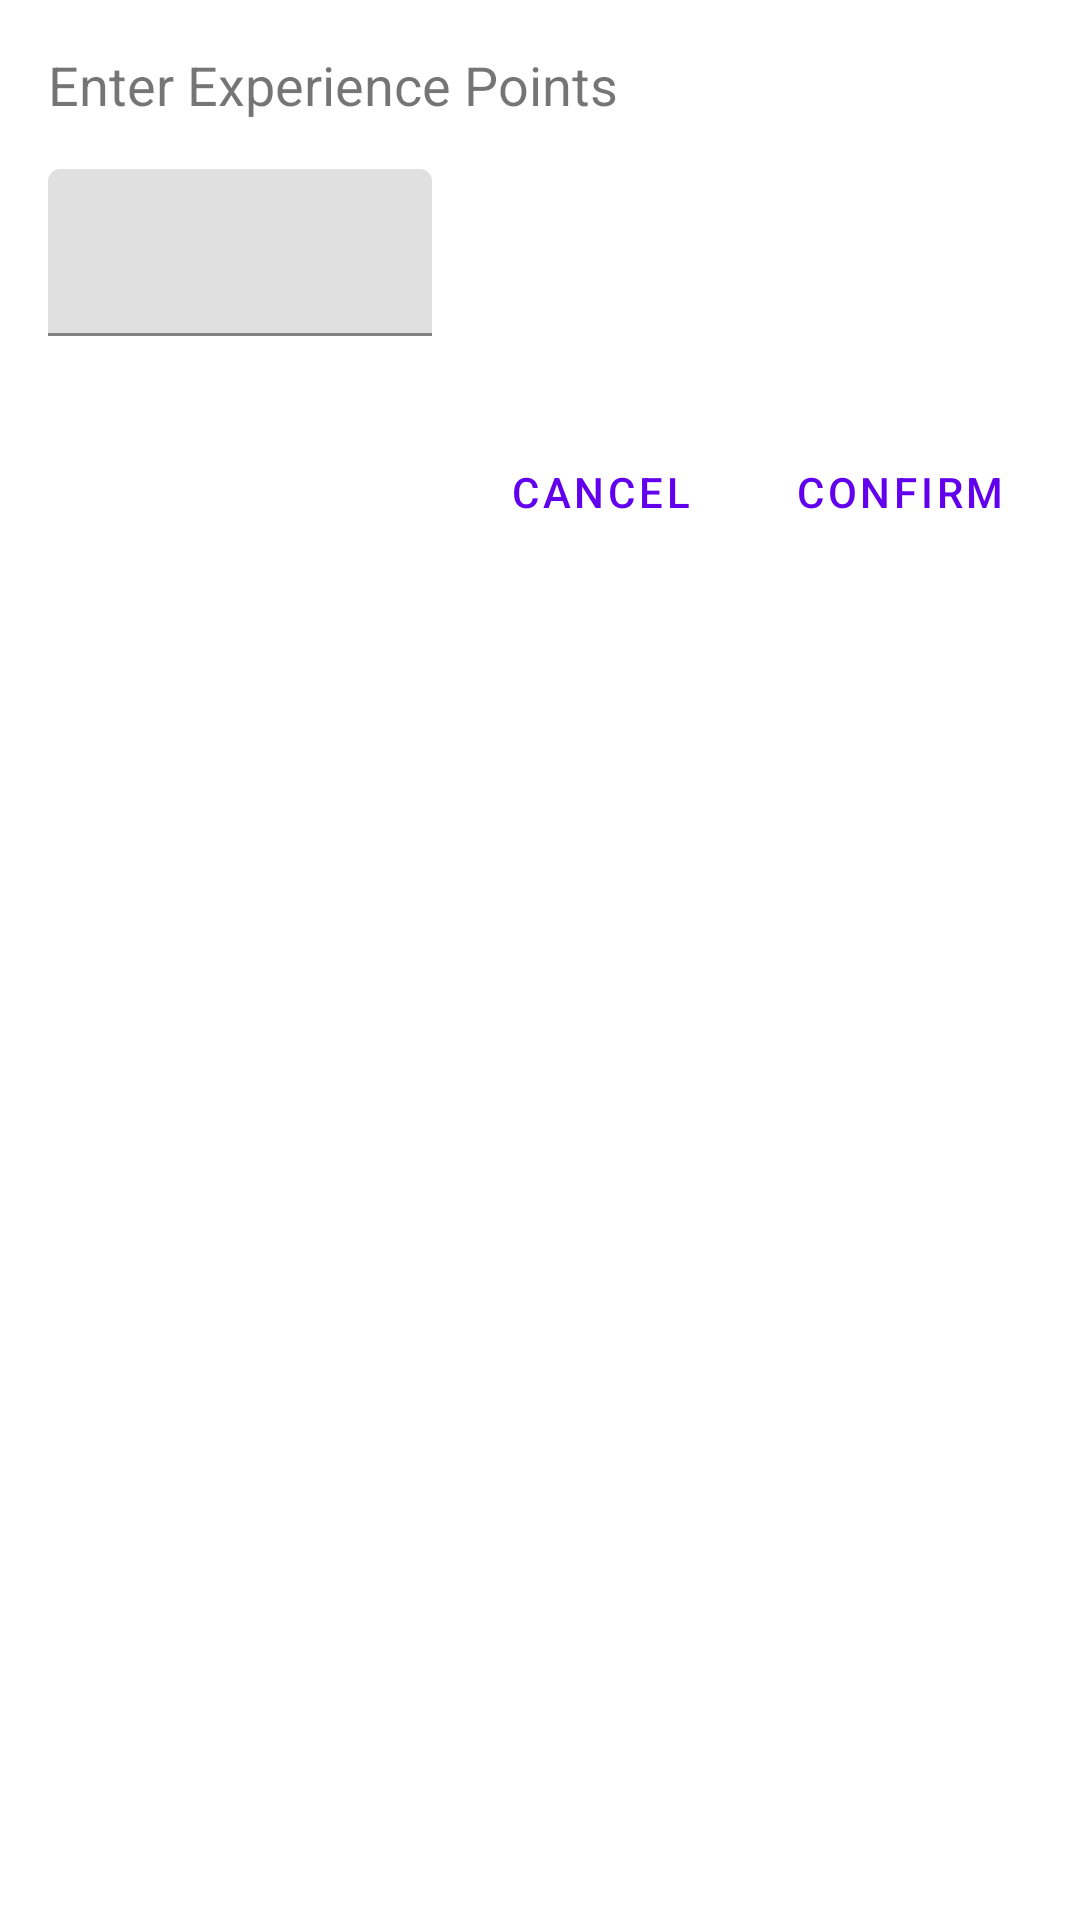

Reconstruct the res/layout file that produces this screen, plus the resources it refers to.
<!-- AndroidManifest.xml: application theme Theme.PlayerTracker -->
<!-- res/layout/change_experience_dialog.xml -->
<?xml version="1.0" encoding="utf-8"?>
<androidx.constraintlayout.widget.ConstraintLayout xmlns:android="http://schemas.android.com/apk/res/android"
    android:layout_width="match_parent"
    android:layout_height="match_parent"
    android:orientation="vertical"
    xmlns:app="http://schemas.android.com/apk/res-auto">

    <TextView
        android:id="@+id/titleTextView"
        android:layout_width="match_parent"
        android:layout_height="wrap_content"
        android:layout_margin="16dp"
        android:layout_marginTop="16dp"
        android:text="@string/change_experience_text"
        android:textSize="18sp"
        app:layout_constraintEnd_toEndOf="parent"
        app:layout_constraintStart_toStartOf="parent"
        app:layout_constraintTop_toTopOf="parent" />

    <com.google.android.material.textfield.TextInputLayout
        android:id="@+id/textInputLayout"
        android:layout_width="128dp"
        android:layout_height="wrap_content"
        android:layout_margin="16dp"
        app:layout_constraintStart_toStartOf="parent"
        app:layout_constraintTop_toBottomOf="@id/titleTextView">

        <com.google.android.material.textfield.TextInputEditText
            android:id="@+id/experienceValueEditText"
            android:layout_width="match_parent"
            android:layout_height="wrap_content"
            android:inputType="number"/>

    </com.google.android.material.textfield.TextInputLayout>

    <Button
        android:id="@+id/confirmButton"
        android:layout_width="wrap_content"
        android:layout_height="wrap_content"
        android:layout_marginTop="28dp"
        android:layout_marginEnd="16dp"
        android:text="@string/confirm_dialog"
        app:layout_constraintTop_toBottomOf="@id/textInputLayout"
        app:layout_constraintEnd_toEndOf="parent"
        style="@style/Widget.MaterialComponents.Button.TextButton"/>

    <Button
        android:id="@+id/cancelButton"
        android:layout_width="wrap_content"
        android:layout_height="wrap_content"
        android:layout_marginTop="28dp"
        android:layout_marginEnd="12dp"
        android:text="@string/cancel_dialog"
        app:layout_constraintTop_toBottomOf="@id/textInputLayout"
        app:layout_constraintEnd_toStartOf="@id/confirmButton"
        style="@style/Widget.MaterialComponents.Button.TextButton"/>

</androidx.constraintlayout.widget.ConstraintLayout>
<!-- resources referenced by this layout -->
<resources>
  <string name="cancel_dialog">Cancel</string>
  <string name="change_experience_text">Enter Experience Points</string>
  <string name="confirm_dialog">Confirm</string>
  <style name="Theme.PlayerTracker" parent="Theme.MaterialComponents.DayNight.DarkActionBar">
          
          <item name="colorPrimary">@color/purple_500</item>
          <item name="colorPrimaryVariant">@color/purple_700</item>
          <item name="colorOnPrimary">@color/white</item>
          
          <item name="colorSecondary">@color/teal_200</item>
          <item name="colorSecondaryVariant">@color/teal_700</item>
          <item name="colorOnSecondary">@color/black</item>
          
          <item name="android:statusBarColor" tools:targetApi="l">?attr/colorPrimaryVariant</item>
          
      </style>
  <!-- not gathered from this repository: default colours our renderer supplied (Android Studio template values) -->
  <color name="purple_500">#FF6200EE</color>
  <color name="purple_700">#FF3700B3</color>
  <color name="teal_200">#FF03DAC5</color>
  <color name="teal_700">#FF018786</color>
  <color name="black">#FF000000</color>
  <color name="white">#FFFFFFFF</color>
</resources>
